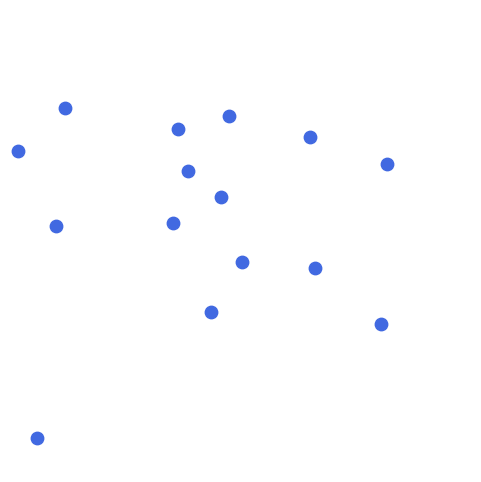

This chart was generated by the following Python code:
import numpy as np
import matplotlib.pyplot as plt
import matplotlib.animation as animation

# Parameters
N = 15                          # number of nodes
np.random.seed(0)
positions = np.random.rand(N, 2) * 10  # random positions

# Overlap (semantic similarity proxy)
O = np.random.rand(N, N)
O = (O + O.T) / 2  # symmetric
np.fill_diagonal(O, 0)

# Coupling modulation parameters
alpha, beta = 2.0, 1.5

def coupling_matrix(O):
    return (alpha * O) / (1 + beta * O**2)

# Initial phases
phases = np.random.rand(N) * 2 * np.pi

# Base frequency and adaptation
omega0 = 0.05
gamma = 0.5

def global_coherence(phases):
    return np.abs(np.mean(np.exp(1j * phases)))

# Animation update function
def update(num, phases, scat, lines):
    K = coupling_matrix(O)

    # compute global coherence
    C = global_coherence(phases)
    omega = omega0 * (1 + gamma * C)

    # Kuramoto-like update
    for i in range(N):
        interaction = np.sum(K[i, j] * np.sin(phases[j] - phases[i]) for j in range(N))
        phases[i] += omega + interaction * 0.01

    # update node visuals
    x = np.cos(phases) + positions[:, 0]
    y = np.sin(phases) + positions[:, 1]
    scat.set_offsets(np.c_[x, y])

    # update connections with sigmoid thickness
    for l, (i, j) in zip(lines, np.argwhere(O > 0.6)):
        thickness = 1 / (1 + np.exp(-5 * (K[i, j] - 0.5)))  # sigmoid map
        l.set_data([x[i], x[j]], [y[i], y[j]])
        l.set_linewidth(thickness * 3)
        l.set_alpha(0.6)
    return scat, lines

# Plot setup
fig, ax = plt.subplots(figsize=(6, 6))
scat = ax.scatter(positions[:, 0], positions[:, 1], s=80, c='royalblue')

lines = [ax.plot([], [], 'k-', alpha=0.5)[0] for _ in np.argwhere(O > 0.6)]

ax.set_xlim(0, 12)
ax.set_ylim(0, 12)
ax.set_aspect('equal')
ax.axis('off')

ani = animation.FuncAnimation(fig, update, frames=200, fargs=(phases, scat, lines), interval=50, blit=False)
plt.show()
